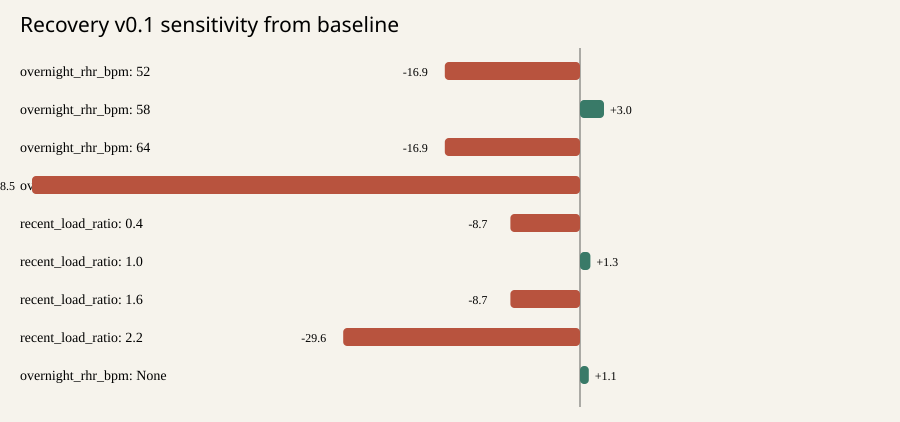

Source data for this figure (header and first rows):
input, value, score, delta, confidence
overnight_rhr_bpm, 52, 75.6, -16.9, 0.748
overnight_rhr_bpm, 58, 95.5, 3.0, 0.748
overnight_rhr_bpm, 64, 75.6, -16.9, 0.748
overnight_rhr_bpm, 70, 24.0, -68.5, 0.748
recent_load_ratio, 0.4, 83.8, -8.7, 0.748
recent_load_ratio, 1.0, 93.8, 1.3, 0.748
recent_load_ratio, 1.6, 83.8, -8.7, 0.748
recent_load_ratio, 2.2, 62.9, -29.6, 0.748
overnight_rhr_bpm, , 93.6, 1.1, 0.568
